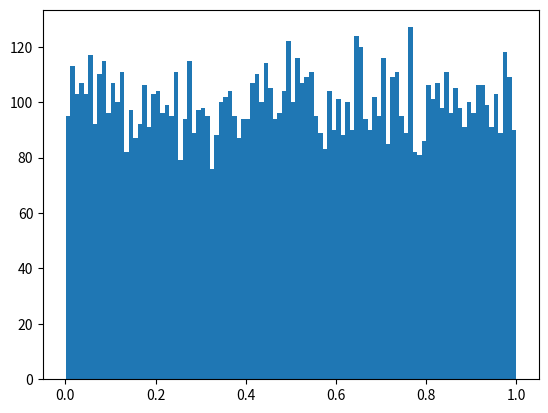

The matplotlib source for this figure: (Note: this script raises an exception after producing the figure.)
import random
import math
import numpy
import pylab
import matplotlib.pyplot as plt
#import statistics

__author__ = "Simmi Mani"  # EDIT
__NetID__ = "simmi.mani123"  # EDIT
__GitHubID__ = "sma123"  # EDIT
__SelfGrade__ = "5"  # EDIT
__Answer1__ = "Gaussian"
__Answer2__ = "Mean = 0.01225, Variance = 1.0015"
__Answer3__ = "Gaussian"
__Answer4__ = "Mean = 0.01225, Variance = 1.0015"
__Challenge__ = "4"

TrialNumber = 10000
Uvariable = []
for trial in range(0, TrialNumber):
	Uvariable.append(random.random())

numBins = 100#number of evenly sized bins for histogram
plt.hist(Uvariable, numBins, normed=1, facecolor='green', alpha=0.75)
plt.show()

Vvariable =[]
def g(x):
    return -1*math.log(1-x)
#Make sure to define the function 'g'
for trial in range(0, len(Uvariable)):
	Vvariable.append(g(Uvariable[trial]))

numBins = 100 #number of evenly sized bins for histogram
plt.hist(Vvariable, numBins, normed=1, facecolor='green', alpha=0.75)
plt.show()

Wvariable = []
def h(x):
    return math.sqrt( -2.0*(math.log(1.0-x)) )
#Make sure to define the function 'h'
for trial in range(0, len(Uvariable)):
	Wvariable.append(h(Uvariable[trial]))


numBins = 100 #number of evenly sized bins for histogram
plt.hist(Wvariable, numBins, normed=1, facecolor='green', alpha=0.75)
plt.show()

Unkown1 = []
Unkown2 = []
for trial in range(0, TrialNumber):
    Uvariable1 = random.random()
    Uvariable2 = random.random()
    Unkown1.append(math.sqrt(-2 * math.log(Uvariable1)) * math.cos(2 * math.pi * Uvariable2))
    Unkown2.append(math.sqrt(- 2 * math.log(Uvariable1)) * math.cos(2 * math.pi * Uvariable2))


numBins = 100 #number of evenly sized bins for histogram
plt.hist(Unkown1, numBins, normed=1, facecolor='green', alpha=0.75)

plt.show()

plt.clf()
numBins = 100 #number of evenly sized bins for histogram
plt.hist(Unkown2, numBins, normed=1, facecolor='green', alpha=0.75)
plt.show()

'''
1. What is the type of random variable Unkown1? Gaussian
2. What is its mean and variance? Mean = 0.01225, Variance = 1.0015
3. What is the type of random variable Unkown2? Gaussian
4. What is its mean and variance? Mean = 0.01225, Variance = 1.0015
'''
